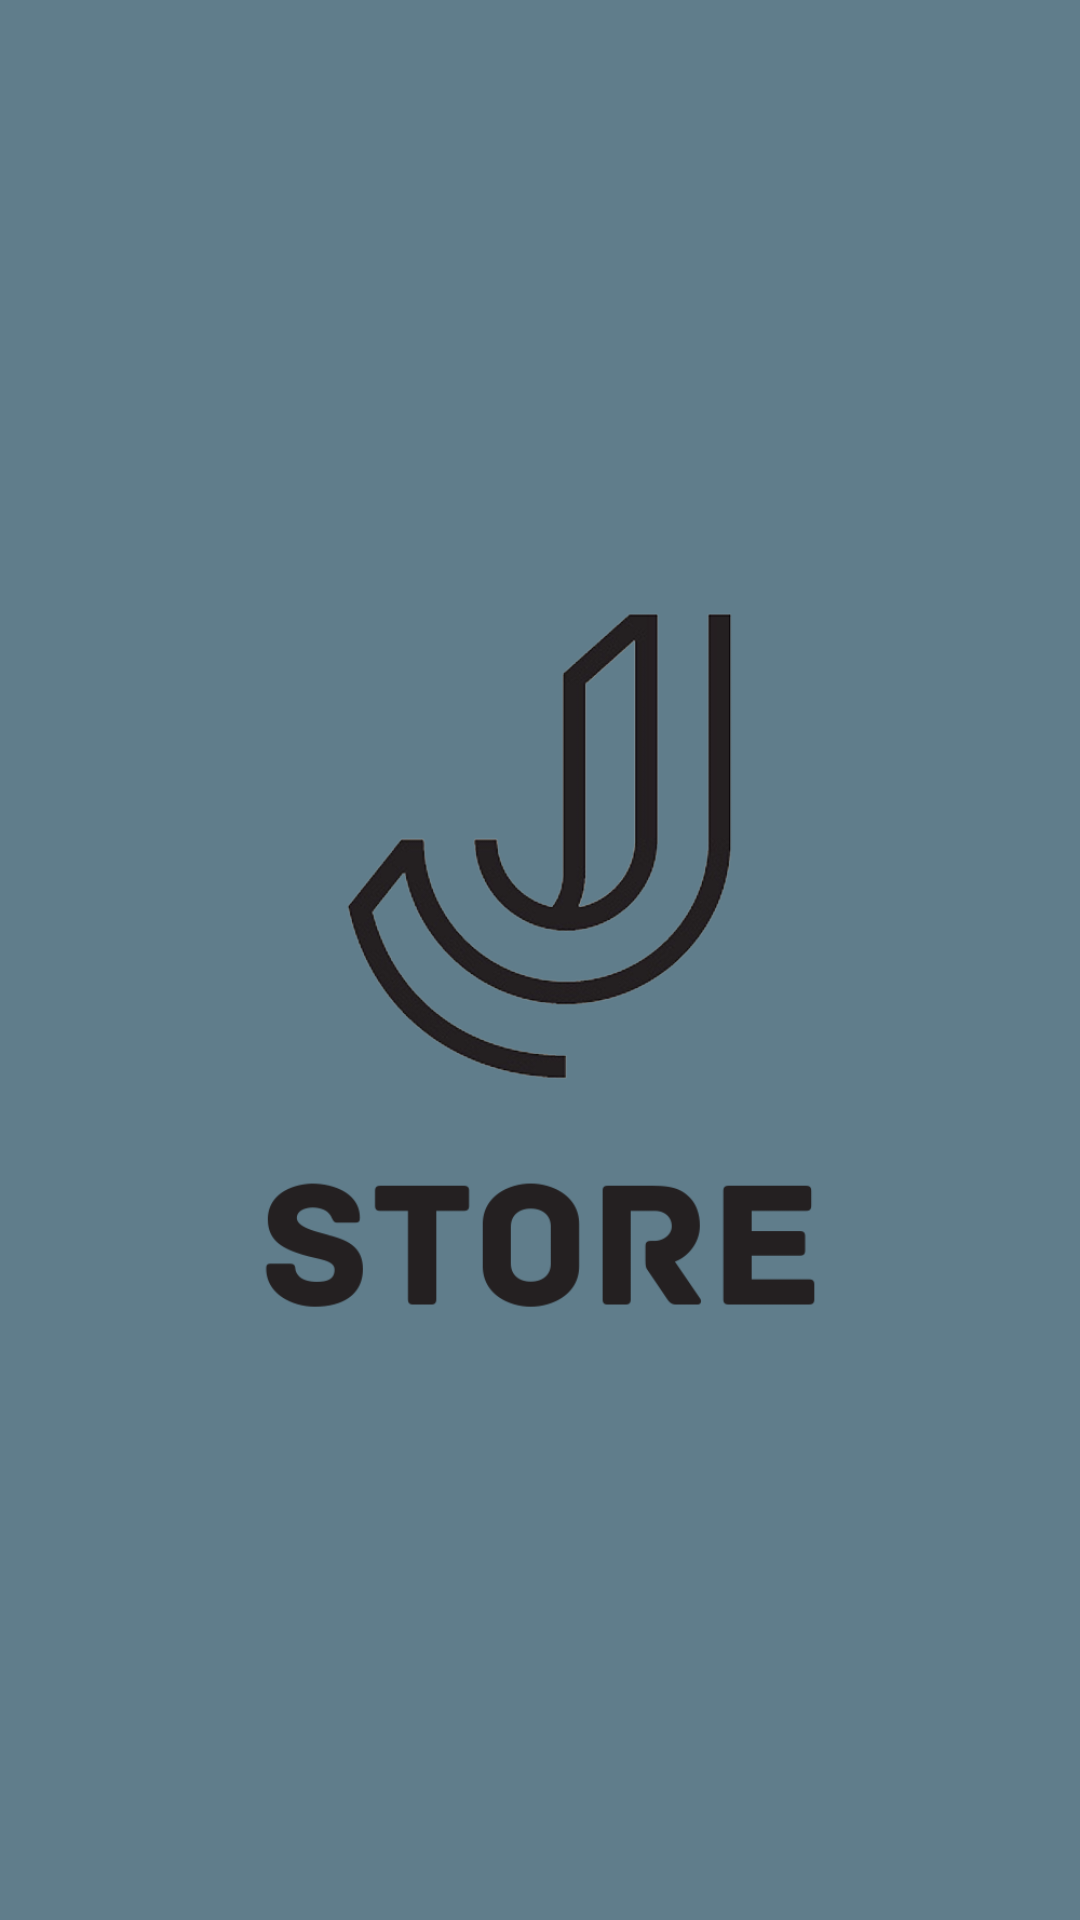

Produce the Android XML layout that renders to this screen, including the resource entries it uses.
<!-- AndroidManifest.xml: application theme AppTheme -->
<!-- res/layout/activity_splash_screen.xml -->
<RelativeLayout xmlns:android="http://schemas.android.com/apk/res/android"
    xmlns:app="http://schemas.android.com/apk/res-auto"
    xmlns:tools="http://schemas.android.com/tools"
    android:id="@+id/splash_screen"
    android:layout_width="match_parent"
    android:layout_height="match_parent"
    android:background="@color/colorAccent"
    tools:context="com.example.jstore_android_mahdiyusuf.SplashScreen">

    <ImageView
        android:layout_width="match_parent"
        android:layout_height="match_parent"
        android:scaleType="fitCenter"
        android:src="@drawable/splashscreen" />

</RelativeLayout>
<!-- resources referenced by this layout -->
<resources>
  <color name="colorAccent">#607D8B</color>
  <!-- drawable splashscreen: png bitmap (drawable, 71227 bytes) -->
  <style name="AppTheme" parent="Theme.AppCompat.Light.NoActionBar">
          
          <item name="colorPrimary">@color/colorPrimary</item>
          <item name="colorPrimaryDark">@color/colorPrimaryDark</item>
          <item name="colorAccent">@color/colorAccent</item>
      </style>
  <color name="colorPrimary">#9E9E9E</color>
  <color name="colorPrimaryDark">#616161</color>
</resources>
